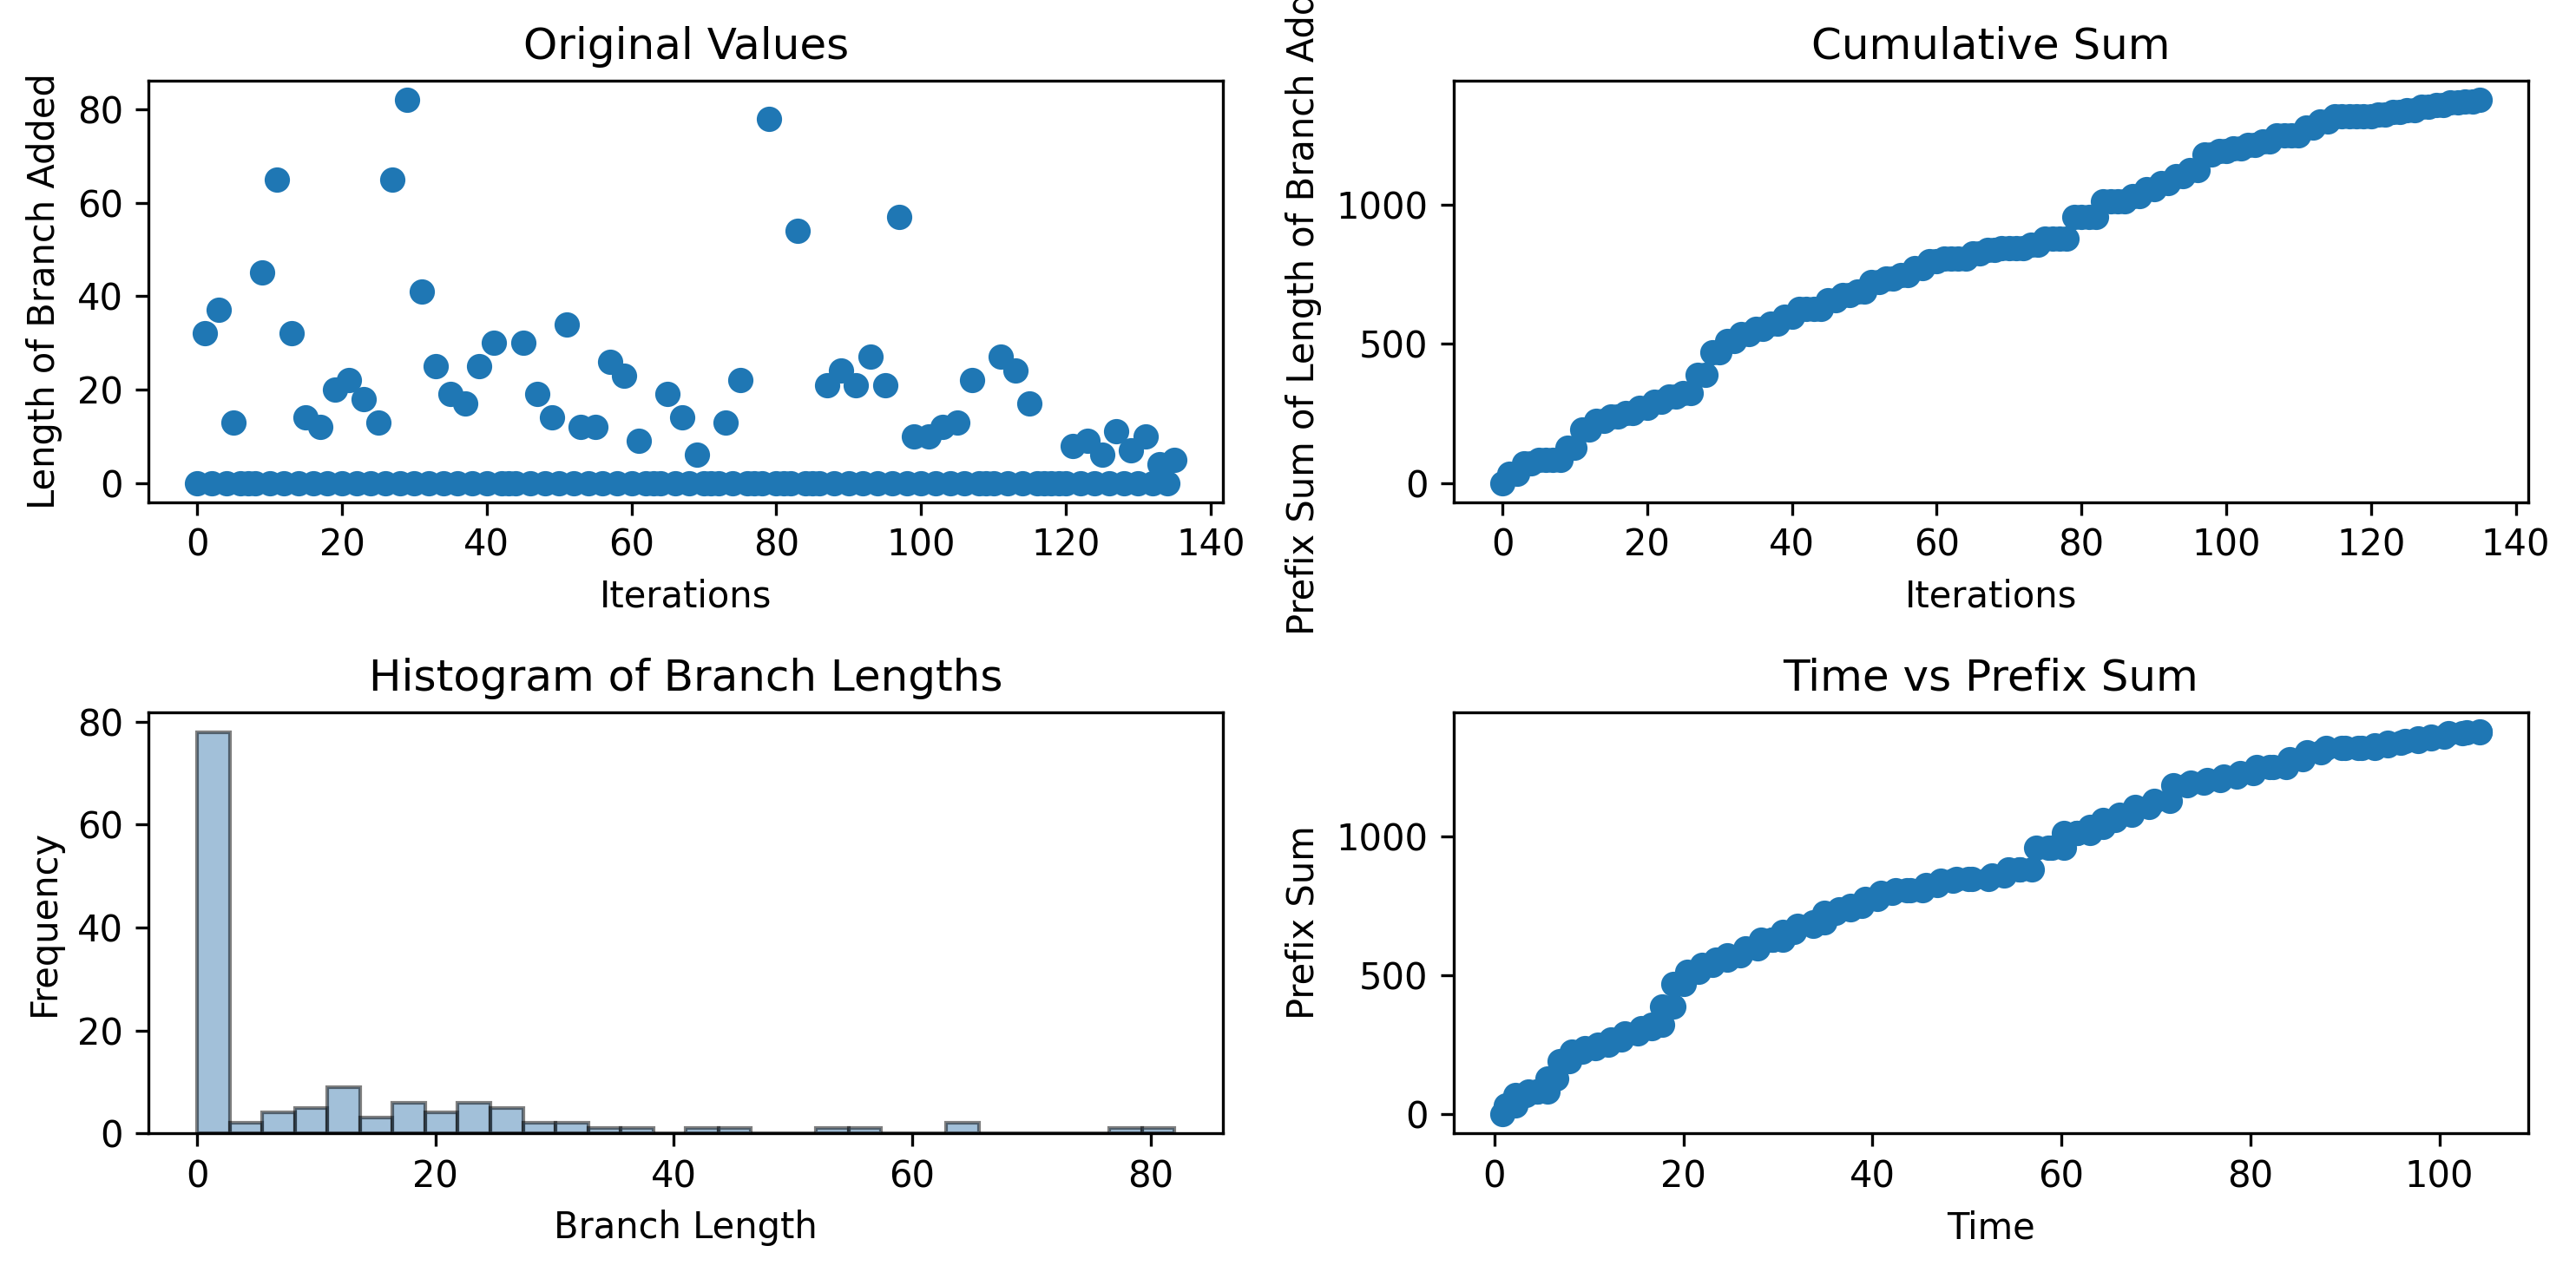

Source data for this figure (header and first rows):
0, 32, 0, 37, 0, 13, 0, 0, 0, 45, 0, 65, 0, 32, 0, 14, 0, 12, 0, 20, 0, 22, 0, 18
0.8346, 1.173, 2.25, 2.25, 3.274, 3.564, 4.553, 4.553, 5.571, 5.572, 6.575, 6.879, 7.918, 8.222, 9.267, 9.586, 10.64, 10.96, 12.02, 12.35, 13.43, 13.75, 15.14, 15.55
